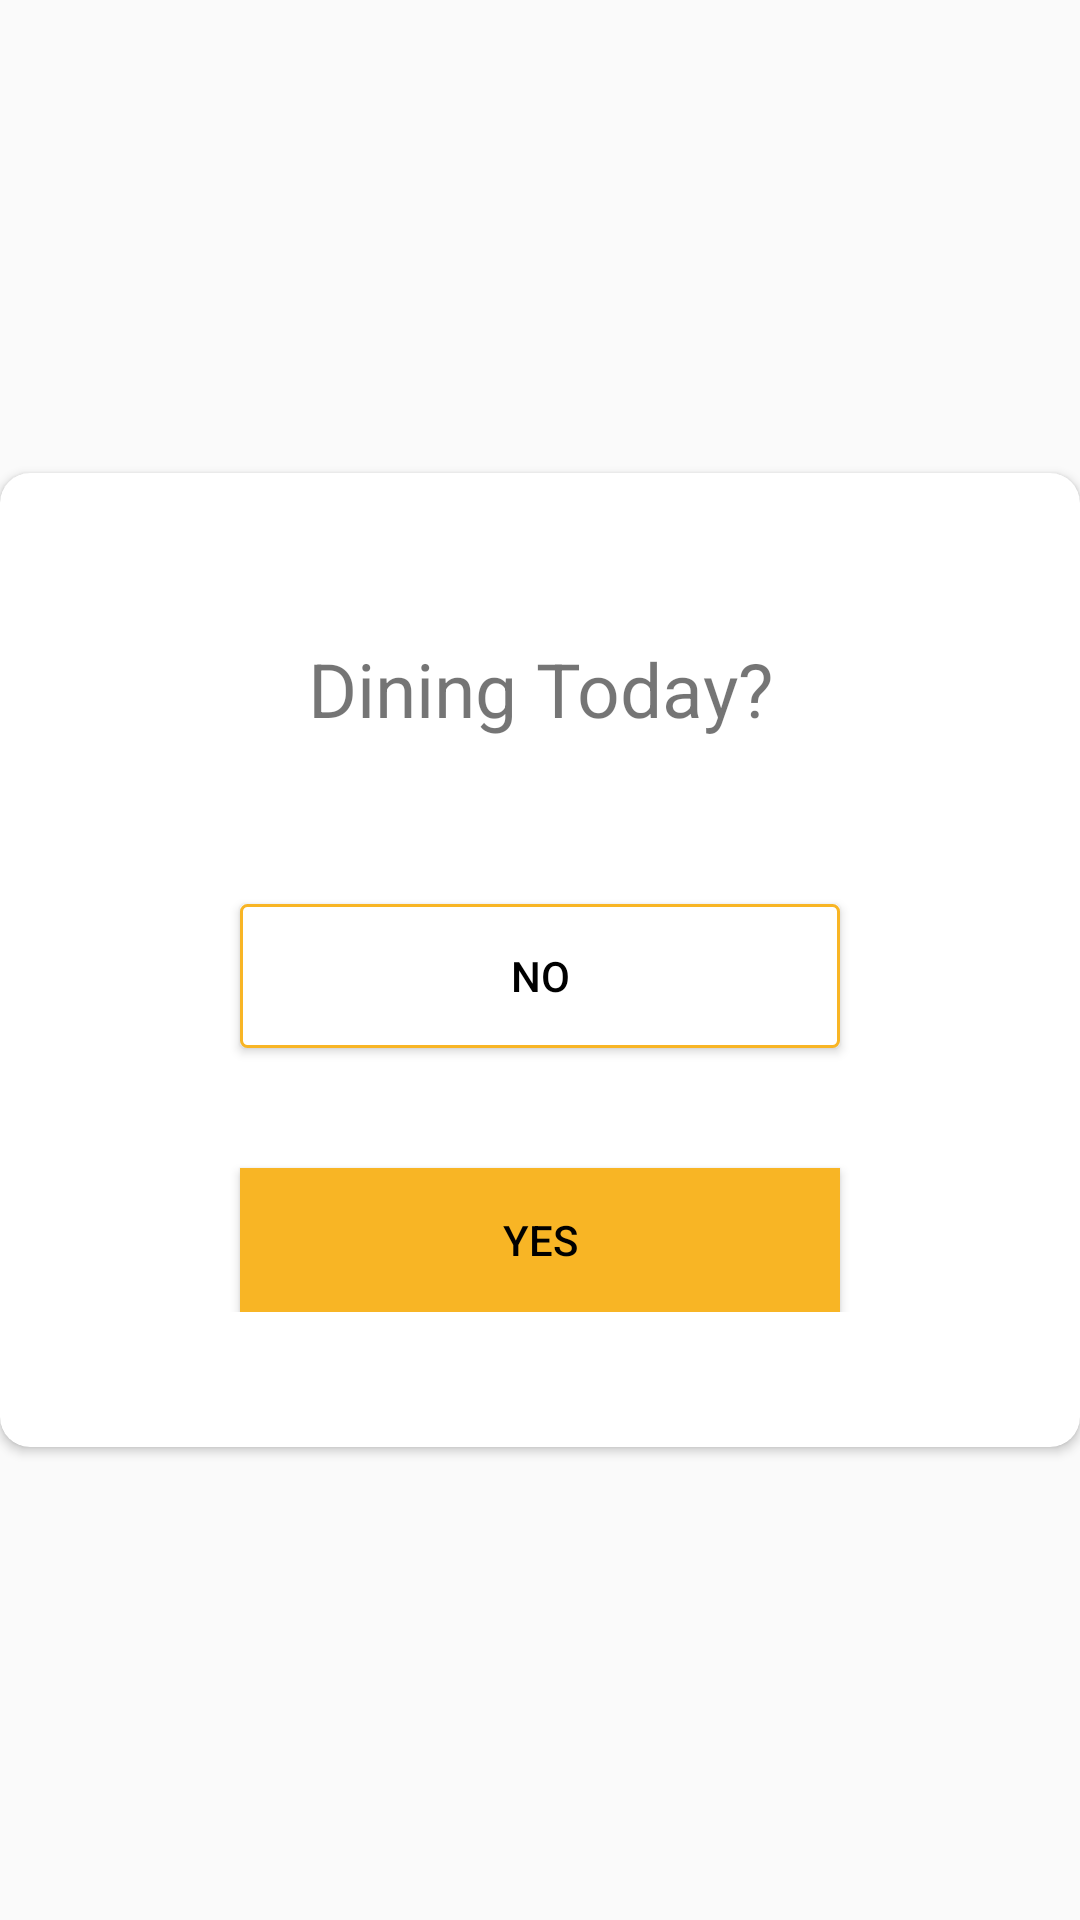

Reconstruct the res/layout file that produces this screen, plus the resources it refers to.
<!-- AndroidManifest.xml: application theme AppTheme -->
<!-- res/layout/dining_in_dialog.xml -->
<?xml version="1.0" encoding="utf-8"?>
<RelativeLayout
    xmlns:android="http://schemas.android.com/apk/res/android"
    android:layout_width="match_parent"
    android:layout_height="match_parent"
    xmlns:app="http://schemas.android.com/apk/res-auto"
    android:layout_marginStart="5dp"
    android:layout_marginEnd="5dp"
    android:gravity="center">

    <ImageView
        android:id="@+id/closeDineInDialog"
        android:layout_width="wrap_content"
        android:layout_height="wrap_content"
        android:src="@drawable/ic_baseline_clear_24"
        android:layout_marginTop="15dp"
        android:layout_marginEnd="15dp"
        android:elevation="5dp"
        android:layout_alignParentEnd="true"/>

    <androidx.cardview.widget.CardView
        android:layout_width="match_parent"
        android:layout_height="wrap_content"
        app:cardCornerRadius="10dp"
        app:layout_constraintBottom_toBottomOf="parent"
        app:layout_constraintTop_toTopOf="parent"
        app:layout_constraintStart_toStartOf="parent"
        app:layout_constraintEnd_toEndOf="parent">

        <LinearLayout
            android:layout_width="match_parent"
            android:layout_height="wrap_content"
            android:orientation="vertical">

            <LinearLayout
                android:layout_width="match_parent"
                android:layout_height="wrap_content"
                android:orientation="vertical"
                android:layout_marginTop="55dp"
                android:layout_marginBottom="45dp">

                <TextView
                    android:id="@+id/queueDialogMessage01"
                    android:layout_width="match_parent"
                    android:layout_height="wrap_content"
                    android:layout_marginStart="20dp"
                    android:layout_marginEnd="20dp"
                    android:paddingBottom="15dp"
                    android:textAlignment="center"
                    android:textSize="25sp"
                    android:text="Dining Today?"
                    />

                <Button
                    android:id="@+id/notDiningInTodayBtn"
                    android:layout_width="200dp"
                    android:layout_height="wrap_content"
                    android:layout_marginTop="40dp"
                    android:background="@drawable/button_border"
                    android:textColor="#000"
                    android:text="No"
                    android:layout_gravity="center_horizontal"/>

                <Button
                    android:id="@+id/diningInTodayBtn"
                    android:layout_width="200dp"
                    android:layout_height="wrap_content"
                    android:layout_marginTop="40dp"
                    android:background="@color/projectColor"
                    android:textColor="#000"
                    android:text="Yes"
                    android:layout_gravity="center_horizontal"/>


            </LinearLayout>

        </LinearLayout>
    </androidx.cardview.widget.CardView>

</RelativeLayout>
<!-- resources referenced by this layout -->
<resources>
  <color name="projectColor">#F8B525</color>
  <!-- drawable button_border (drawable) -->
  <?xml version="1.0" encoding="utf-8"?>
  <selector
      xmlns:tools="http://schemas.android.com/tools"
      xmlns:android="http://schemas.android.com/apk/res/android">
      <item>
          <shape android:shape="rectangle">
              
              <solid android:color="@color/colorWhite" />
  
              
              <stroke
                  android:width="1dp"
                  android:color="@color/projectColor" />
  
              <corners android:radius="2dp" />
          </shape>
      </item>
  </selector>
  <style name="AppTheme" parent="Theme.AppCompat.Light.DarkActionBar">
          
          <item name="colorPrimary">@color/colorPrimary</item>
          <item name="colorPrimaryDark">@color/colorPrimaryDark</item>
          <item name="colorAccent">@color/colorAccent</item>
      </style>
  <color name="colorWhite">#fff</color>
  <color name="colorPrimary">#6200EE</color>
  <color name="colorPrimaryDark">#3700B3</color>
  <color name="colorAccent">#03DAC5</color>
</resources>
